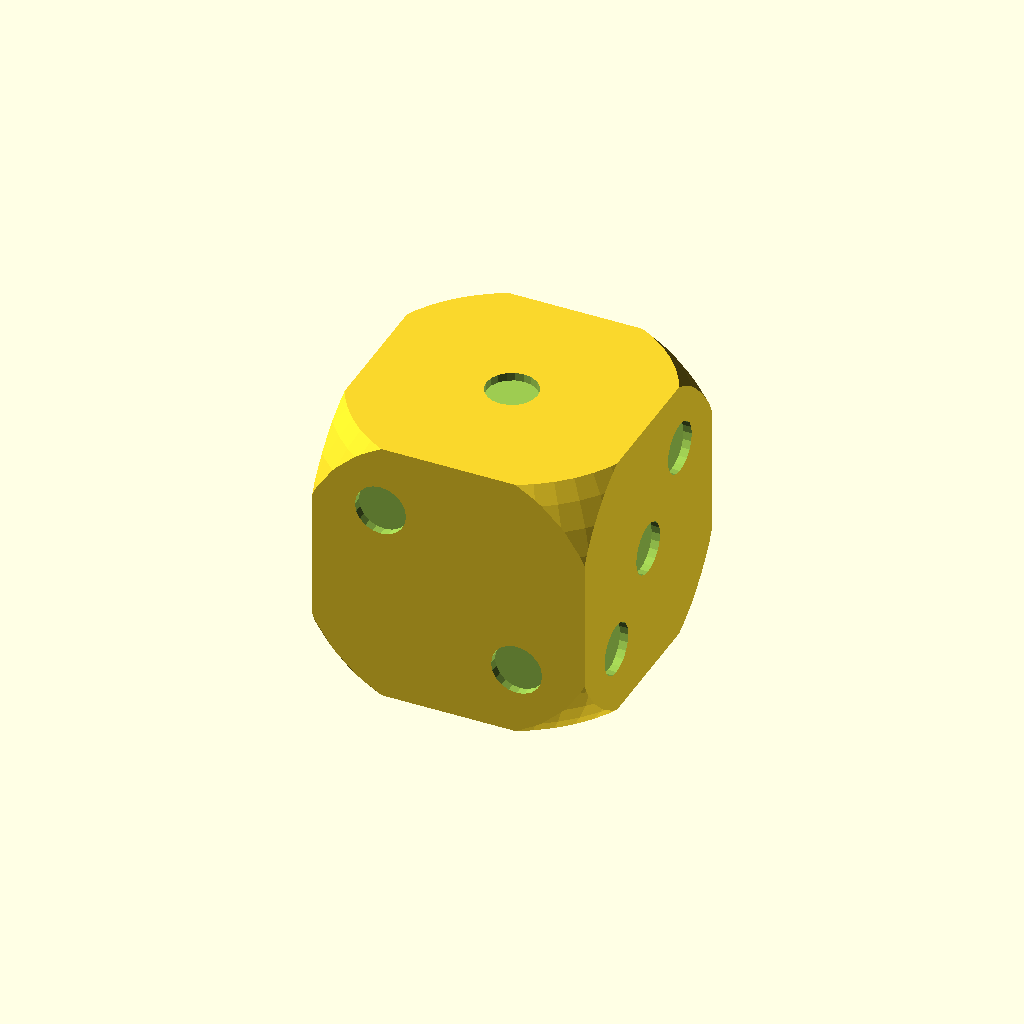
Cell 1 — every parameter at its default value.
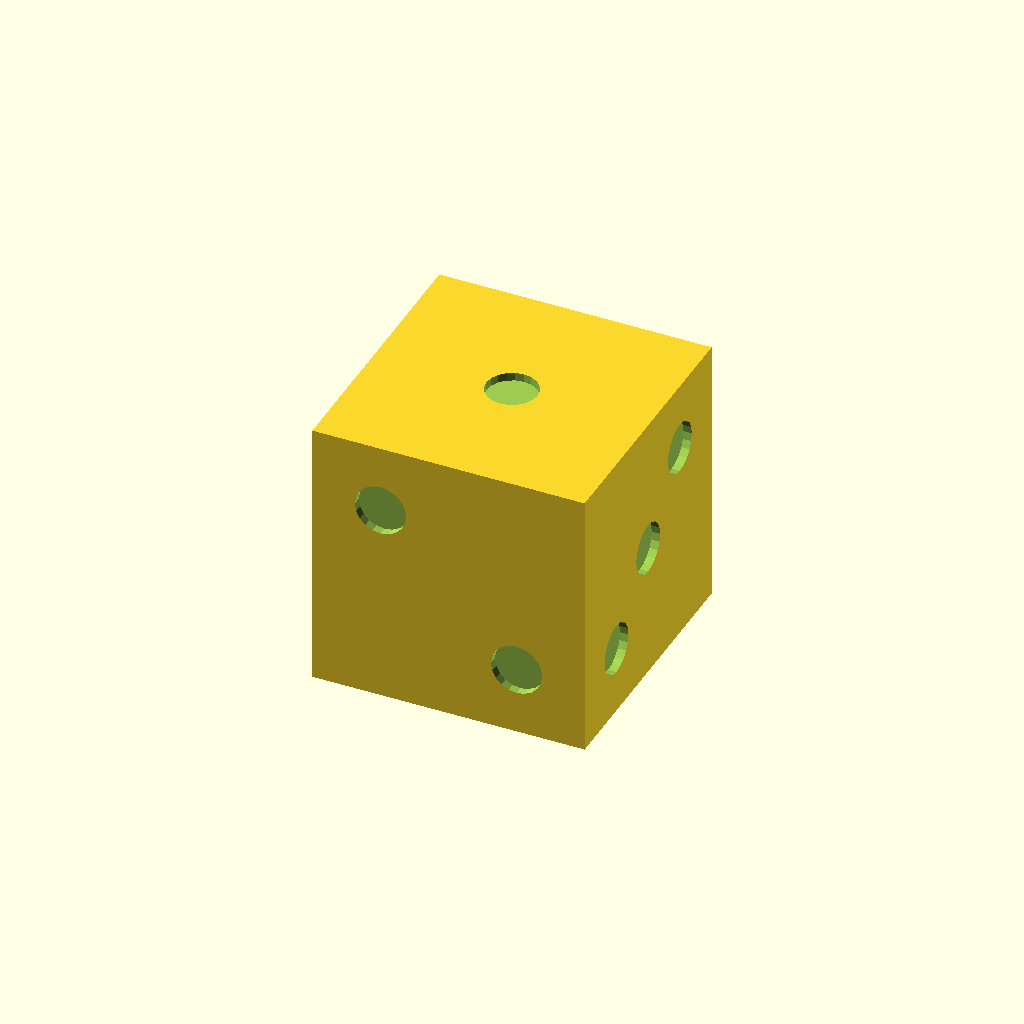
Cell 2 — roundness set to 1, the other parameters unchanged.
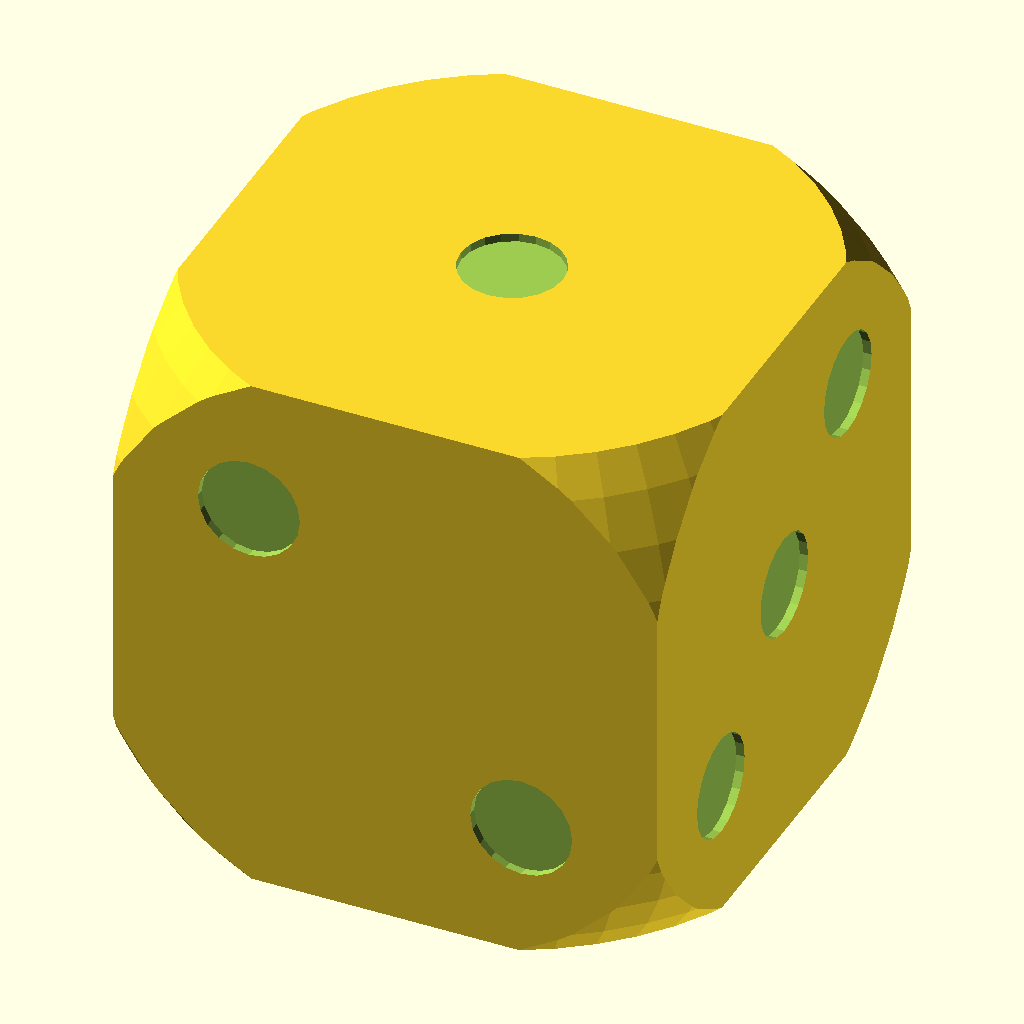
Cell 3: size = 36 (everything else at default).
All cells are drawn from one camera (rotation 55°, 0°, 25°, orthographic, colour scheme Cornfield), so only the parameter changes between them.
Source of the model, inputs/thingiverse/thing-3493901/files/dice-v3.scad:
/* [Parameters] */
// Size of the dice
size = 18;
// Depth of the holes
depth = 0.6;
// Corner roundness
roundness=0.75; //[0.5:0.01:1]

/* [Patterns] */
/* Bidimensional binary matrix with the dice face pattern.
Opposite sides of a dice add up to seven */
//Dice face one on +z axis
z_pos = [[0,0,0], [0,1,0], [0,0,0]]; 

//Dice face six on -z axis
z_neg = [[1,0,1], [1,0,1], [1,0,1]];  

//Dice face five on +y axis
y_pos = [[1,0,1], [0,1,0], [1,0,1]]; 

//Dice face two on -y axis    
y_neg = [[1,0,0], [0,0,0], [0,0,1]]; 

//Dice face three on +x axis          
x_pos = [[1,0,0], [0,1,0], [0,0,1]];

//Dice face four on -x axis       
x_neg = [[1,0,1], [0,0,0], [1,0,1]]; 
         
/* [Hidden] */
faces =[z_pos, z_neg, y_pos, y_neg, x_pos, x_neg];

rotations = [[  0,  0, 0], //face z
             [180,  0, 0], //face -z
             [-90,  0, 0], //face y
             [ 90,  0, 0], //face -y
             [  0, 90, 0], //face x
             [  0,-90, 0]];//face -x


//dice
difference(){
  //dice body
  intersection(){
    cube(size, center=true);
    sphere(roundness*size, $fn=50);
  }
  //dice faces
  for (i=[0:5])
    rotate(rotations[i])
      holes(size, depth, faces[i]);
}


/* Create the holes on the dice face pointing towards the z axis
    "s" is dice size
    "d" is hole depth
    "n" is a binary bidemensional matrix with de number pattern */
module holes(s, d, n) {
  pos=[-s/4, 0, s/4];
  for(i=[0:len(n)]) {
    for(j=[0:len(n[i])]){
      if(n[i][j]==1)
        translate([pos[j],-1*pos[i],(s-d+0.1)/2])
          cylinder(r=0.09375*s, h=d, center=true, $fn=20); 
    }   
  }      
}
Parameter table extracted from the source (name, type, default, range or options):
size: number, default 18
depth: number, default 0.6
roundness: number, default 0.75, range 0.5 to 1, step 0.01
